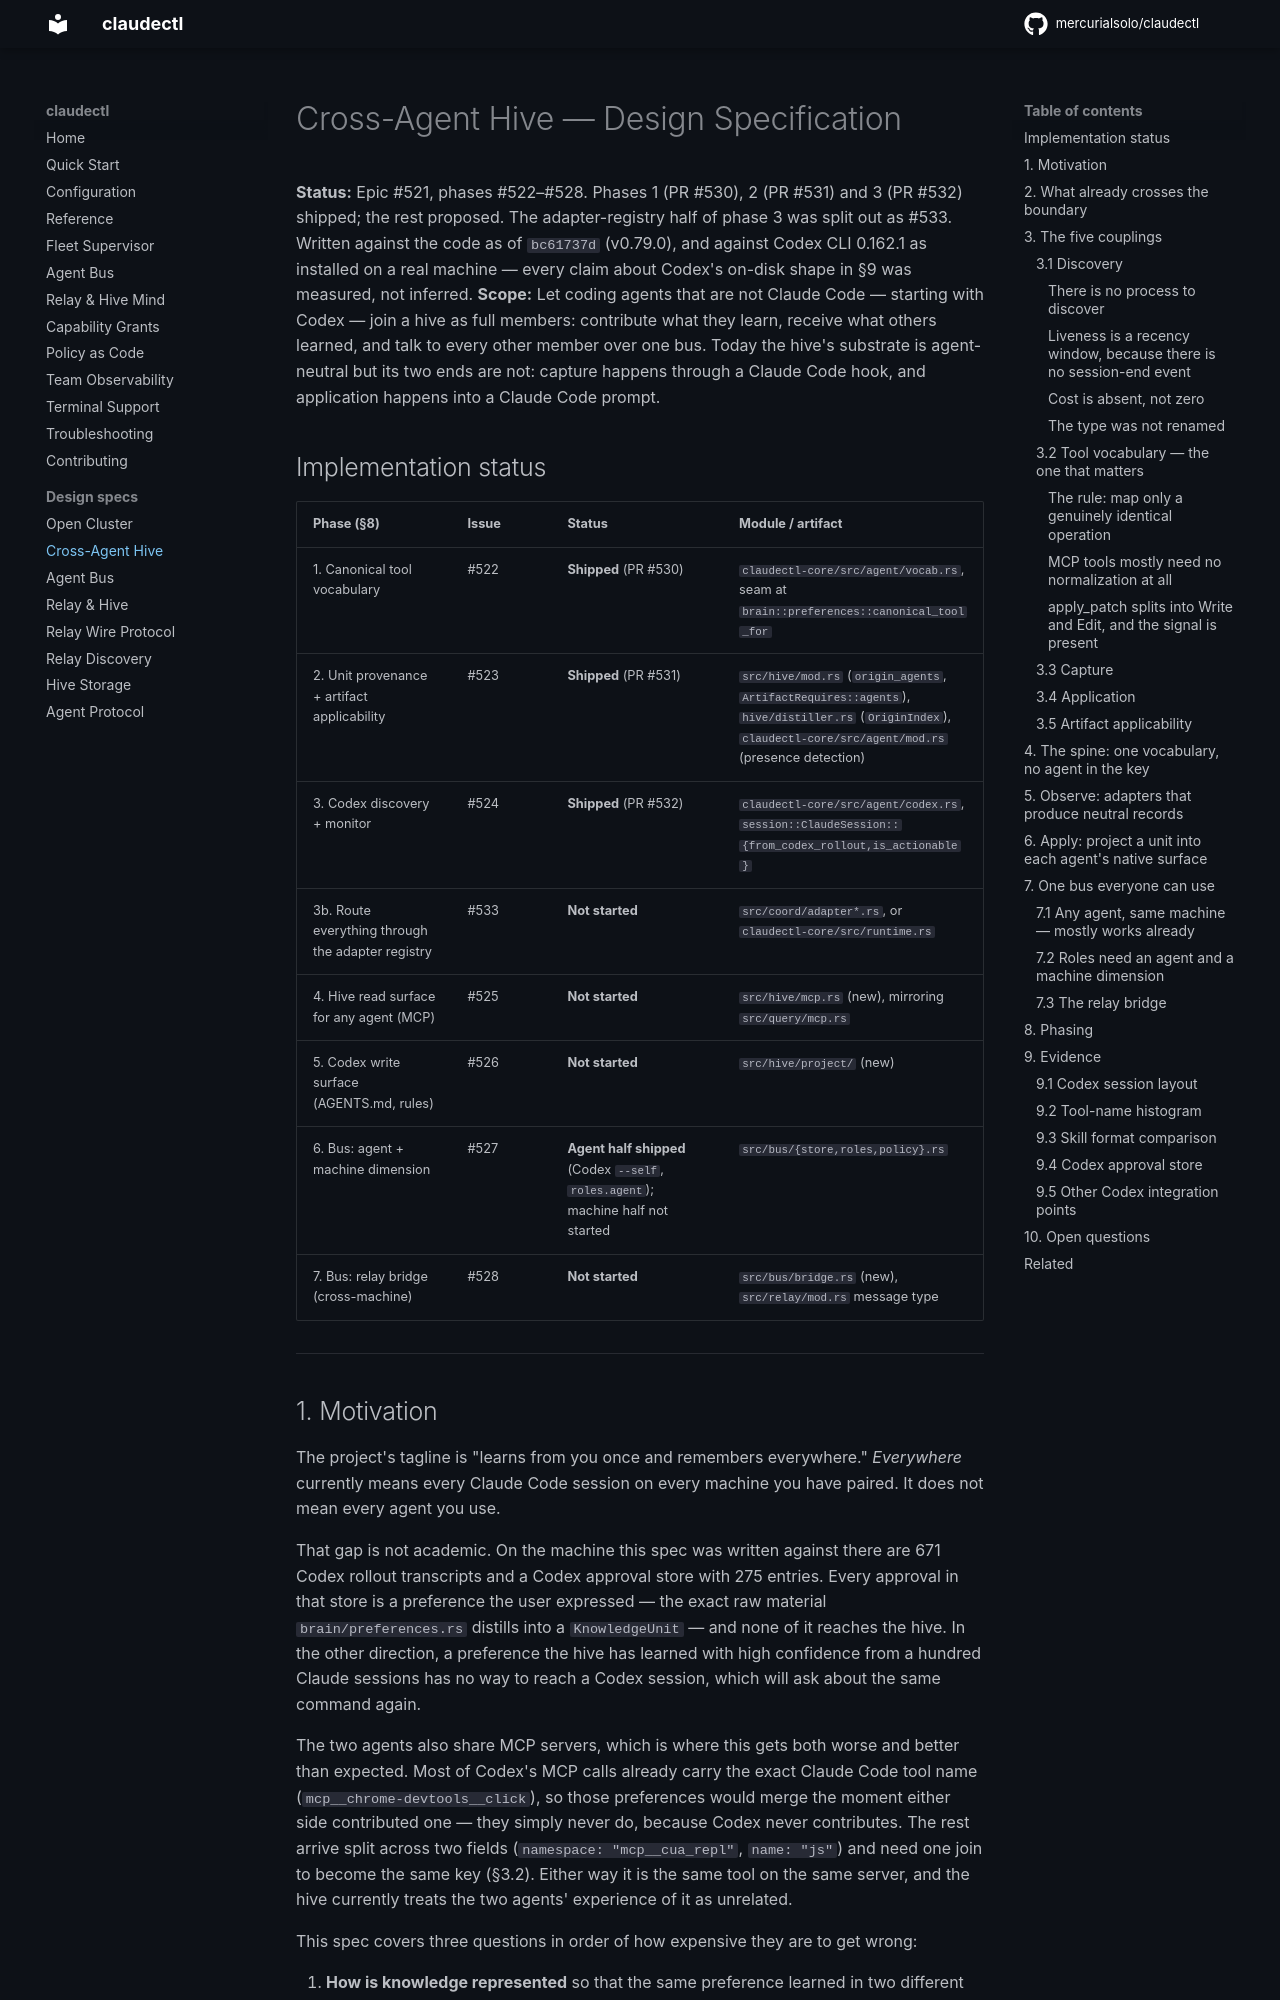

repository: mercurialsolo/claudectl · page: cross-agent-hive/index.html · generator: mkdocs

# Cross-Agent Hive — Design Specification

**Status:** Epic #521, phases #522–#528. Phases 1 (PR #530), 2 (PR #531) and 3 (PR #532) shipped; the rest proposed. The adapter-registry half of phase 3 was split out as #533. Written against the code as of `bc61737d` (v0.79.0), and against Codex CLI 0.162.1 as installed on a real machine — every claim about Codex's on-disk shape in §9 was measured, not inferred.
**Scope:** Let coding agents that are not Claude Code — starting with Codex — join a hive as full members: contribute what they learn, receive what others learned, and talk to every other member over one bus. Today the hive's substrate is agent-neutral but its two ends are not: capture happens through a Claude Code hook, and application happens into a Claude Code prompt.

## Implementation status

| Phase (§8) | Issue | Status | Module / artifact |
| --- | --- | --- | --- |
| 1. Canonical tool vocabulary | #522 | **Shipped** (PR #530) | `claudectl-core/src/agent/vocab.rs`, seam at `brain::preferences::canonical_tool_for` |
| 2. Unit provenance + artifact applicability | #523 | **Shipped** (PR #531) | `src/hive/mod.rs` (`origin_agents`, `ArtifactRequires::agents`), `hive/distiller.rs` (`OriginIndex`), `claudectl-core/src/agent/mod.rs` (presence detection) |
| 3. Codex discovery + monitor | #524 | **Shipped** (PR #532) | `claudectl-core/src/agent/codex.rs`, `session::ClaudeSession::{from_codex_rollout,is_actionable}` |
| 3b. Route everything through the adapter registry | #533 | **Not started** | `src/coord/adapter*.rs`, or `claudectl-core/src/runtime.rs` |
| 4. Hive read surface for any agent (MCP) | #525 | **Not started** | `src/hive/mcp.rs` (new), mirroring `src/query/mcp.rs` |
| 5. Codex write surface (AGENTS.md, rules) | #526 | **Not started** | `src/hive/project/` (new) |
| 6. Bus: agent + machine dimension | #527 | **Agent half shipped** (Codex `--self`, `roles.agent`); machine half not started | `src/bus/{store,roles,policy}.rs` |
| 7. Bus: relay bridge (cross-machine) | #528 | **Not started** | `src/bus/bridge.rs` (new), `src/relay/mod.rs` message type |

---
